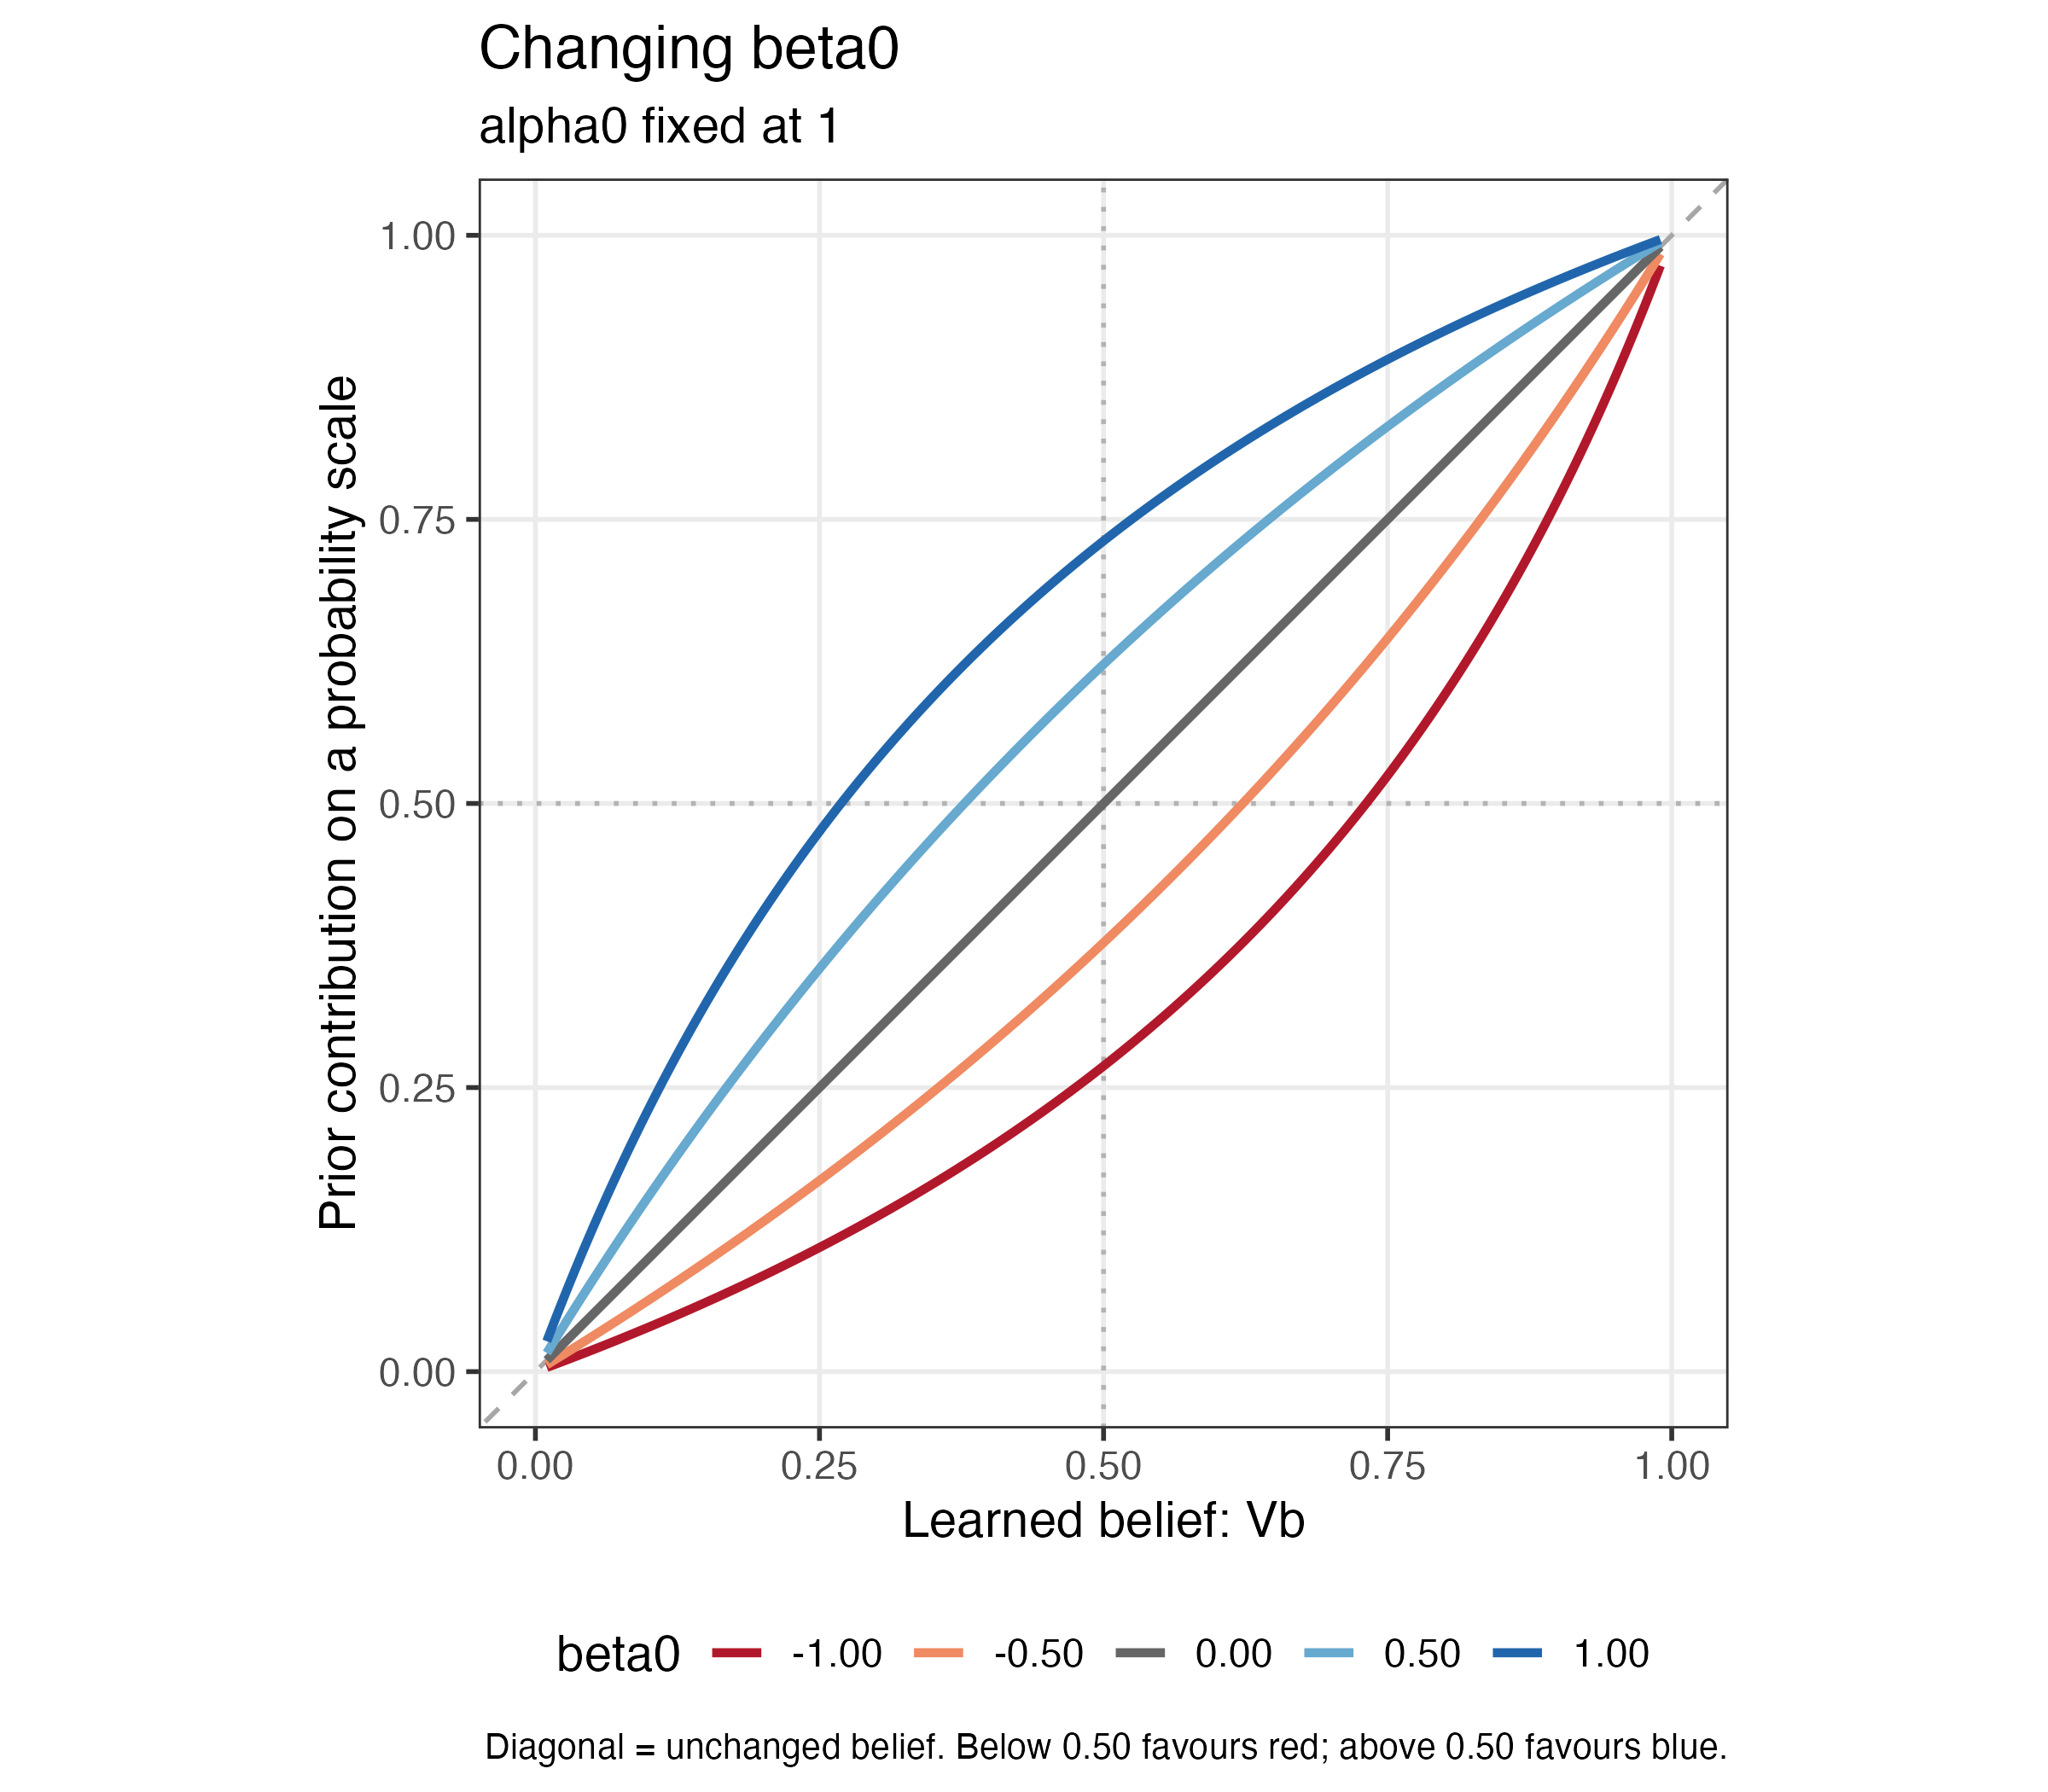

Source data for this figure (header and first rows):
Vb, beta0, alpha0, prior_probability
0.01, -1, 1, 0.003702
0.01, -0.5, 1, 0.006089
0.01, 0, 1, 0.01
0.01, 0.5, 1, 0.01638
0.01, 1, 1, 0.02672
0.01327, -1, 1, 0.004922
0.01327, -0.5, 1, 0.008089
0.01327, 0, 1, 0.01327
0.01327, 0.5, 1, 0.02169
0.01327, 1, 1, 0.03526
0.01653, -1, 1, 0.006147
0.01653, -0.5, 1, 0.01009
0.01653, 0, 1, 0.01653
0.01653, 0.5, 1, 0.02697
0.01653, 1, 1, 0.0437
0.0198, -1, 1, 0.007376
0.0198, -0.5, 1, 0.0121
0.0198, 0, 1, 0.0198
0.0198, 0.5, 1, 0.03223
0.0198, 1, 1, 0.05205
0.02307, -1, 1, 0.008611
0.02307, -0.5, 1, 0.01412
0.02307, 0, 1, 0.02307
0.02307, 0.5, 1, 0.03747
0.02307, 1, 1, 0.06031
0.02633, -1, 1, 0.009851
0.02633, -0.5, 1, 0.01614
0.02633, 0, 1, 0.02633
0.02633, 0.5, 1, 0.04269
0.02633, 1, 1, 0.06848
0.0296, -1, 1, 0.0111
0.0296, -0.5, 1, 0.01816
0.0296, 0, 1, 0.0296
0.0296, 0.5, 1, 0.04788
0.0296, 1, 1, 0.07657
0.03287, -1, 1, 0.01235
0.03287, -0.5, 1, 0.0202
0.03287, 0, 1, 0.03287
0.03287, 0.5, 1, 0.05306
0.03287, 1, 1, 0.08457
0.03613, -1, 1, 0.0136
0.03613, -0.5, 1, 0.02223
0.03613, 0, 1, 0.03613
0.03613, 0.5, 1, 0.05821
0.03613, 1, 1, 0.09248
0.0394, -1, 1, 0.01486
0.0394, -0.5, 1, 0.02427
0.0394, 0, 1, 0.0394
0.0394, 0.5, 1, 0.06334
0.0394, 1, 1, 0.1003
0.04267, -1, 1, 0.01613
0.04267, -0.5, 1, 0.02632
0.04267, 0, 1, 0.04267
0.04267, 0.5, 1, 0.06845
0.04267, 1, 1, 0.1081
0.04593, -1, 1, 0.0174
0.04593, -0.5, 1, 0.02837
0.04593, 0, 1, 0.04593
0.04593, 0.5, 1, 0.07354
0.04593, 1, 1, 0.1157
... 1,455 more rows
